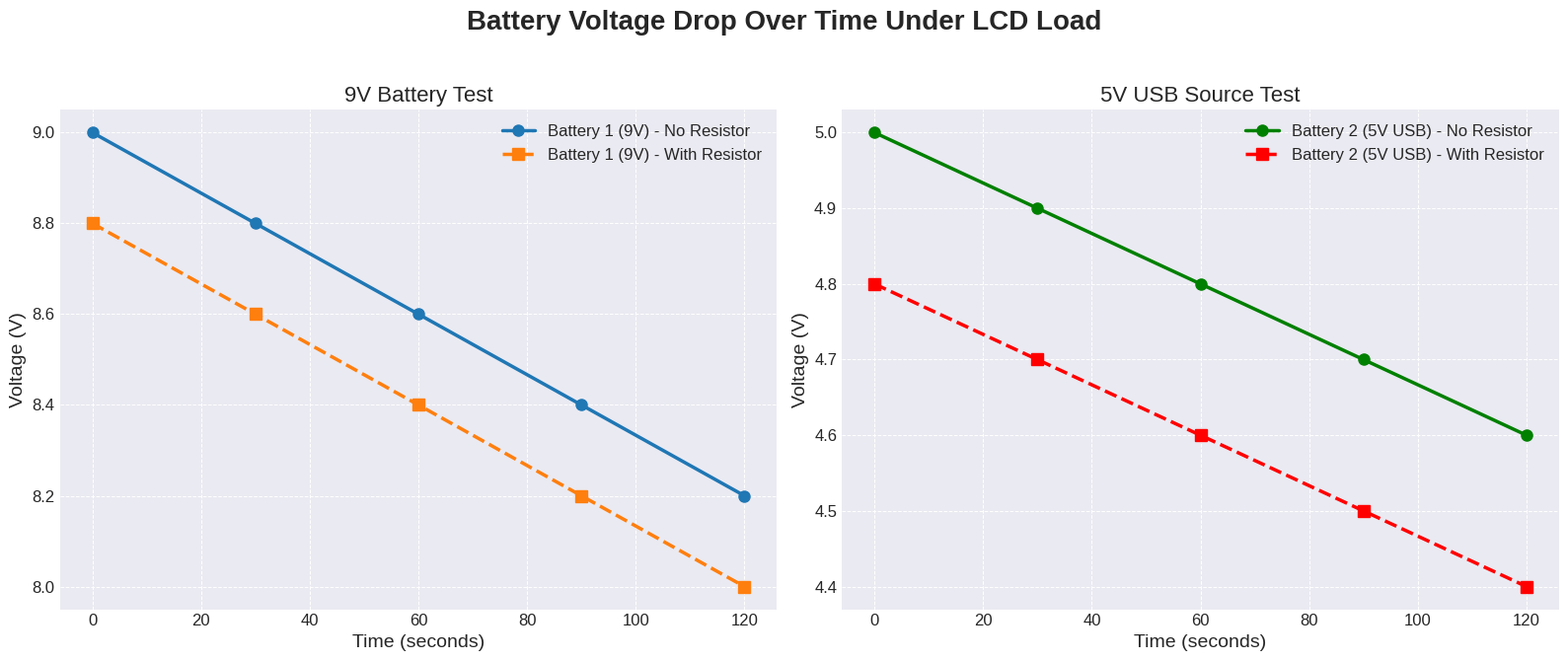
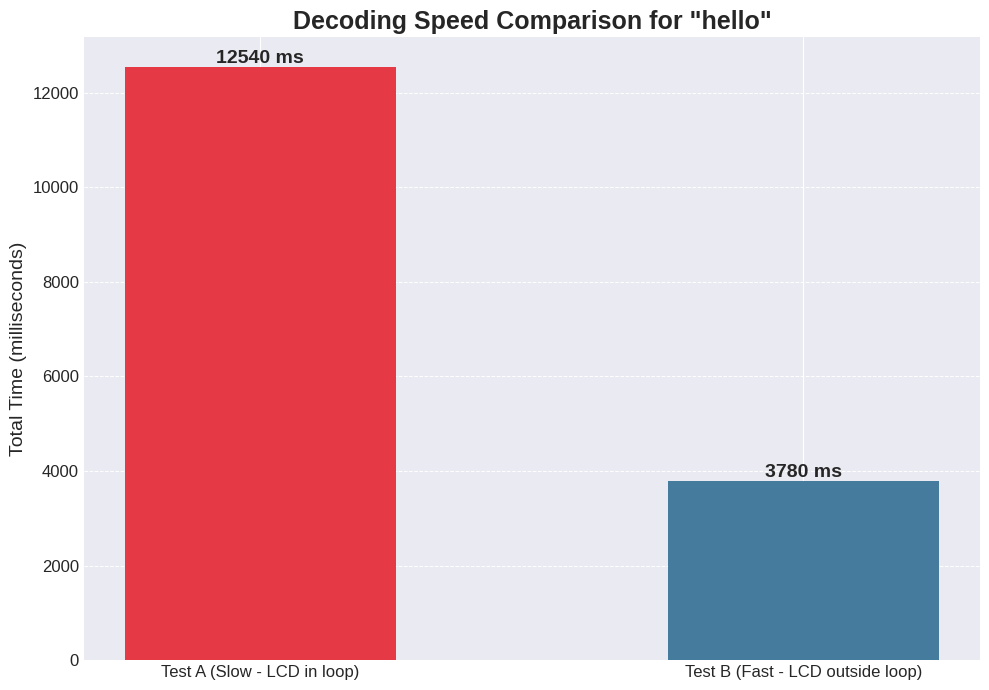

Reproduce these figures in Python, in order.
import matplotlib.pyplot as plt
import numpy as np

def plot_voltage_graph():
    plt.style.use('seaborn-v0_8-darkgrid')
    
    time = [0, 30, 60, 90, 120]
    
    battery1_no_resistor = [9.0, 8.8, 8.6, 8.4, 8.2]
    battery1_with_resistor = [8.8, 8.6, 8.4, 8.2, 8.0]
    
    battery2_no_resistor = [5.0, 4.9, 4.8, 4.7, 4.6]
    battery2_with_resistor = [4.8, 4.7, 4.6, 4.5, 4.4]

    fig, (ax1, ax2) = plt.subplots(1, 2, figsize=(16, 7), sharey=False)
    fig.suptitle('Battery Voltage Drop Over Time Under LCD Load', fontsize=20, weight='bold')

    ax1.plot(time, battery1_no_resistor, 'o-', label='Battery 1 (9V) - No Resistor', linewidth=2.5, markersize=8)
    ax1.plot(time, battery1_with_resistor, 's--', label='Battery 1 (9V) - With Resistor', linewidth=2.5, markersize=8)
    ax1.set_title('9V Battery Test', fontsize=16)
    ax1.set_xlabel('Time (seconds)', fontsize=14)
    ax1.set_ylabel('Voltage (V)', fontsize=14)
    ax1.legend(fontsize=12, loc='upper right')
    ax1.grid(True, which='both', linestyle='--', linewidth=0.7)
    ax1.tick_params(axis='both', which='major', labelsize=12)

    ax2.plot(time, battery2_no_resistor, 'o-', label='Battery 2 (5V USB) - No Resistor', color='green', linewidth=2.5, markersize=8)
    ax2.plot(time, battery2_with_resistor, 's--', label='Battery 2 (5V USB) - With Resistor', color='red', linewidth=2.5, markersize=8)
    ax2.set_title('5V USB Source Test', fontsize=16)
    ax2.set_xlabel('Time (seconds)', fontsize=14)
    ax2.set_ylabel('Voltage (V)', fontsize=14)
    ax2.legend(fontsize=12, loc='upper right')
    ax2.grid(True, which='both', linestyle='--', linewidth=0.7)
    ax2.tick_params(axis='both', which='major', labelsize=12)
    
    plt.tight_layout(rect=[0, 0.03, 1, 0.95])
    plt.savefig('voltage_comparison_graph.png', dpi=300)
    print("Voltage graph saved as 'voltage_comparison_graph.png'")
    plt.close()

def plot_speed_graph():
    plt.style.use('seaborn-v0_8-darkgrid')

    test_message = "hello"
    
    time_slow_test_A = 12540
    time_fast_test_B = 3780

    labels = ['Test A (Slow - LCD in loop)', 'Test B (Fast - LCD outside loop)']
    times = [time_slow_test_A, time_fast_test_B]
    
    colors = ['#E63946', '#457B9D']

    plt.figure(figsize=(10, 7))
    bars = plt.bar(labels, times, color=colors, width=0.5, zorder=3)
    
    plt.title(f'Decoding Speed Comparison for "{test_message}"', fontsize=18, weight='bold')
    plt.ylabel('Total Time (milliseconds)', fontsize=14)
    plt.xticks(fontsize=12)
    plt.yticks(fontsize=12)
    plt.grid(axis='y', linestyle='--', linewidth=0.7, zorder=0)
    
    for bar in bars:
        height = bar.get_height()
        plt.text(bar.get_x() + bar.get_width()/2.0, height, f'{height} ms', ha='center', va='bottom', fontsize=14, weight='bold')

    plt.tight_layout()
    plt.savefig('speed_comparison_graph.png', dpi=300)
    print("Speed graph saved as 'speed_comparison_graph.png'")
    plt.close()

if __name__ == '__main__':
    print("Generating graphs...")
    
    plot_voltage_graph()
    
    plot_speed_graph()
    
    print("All graphs generated.")
